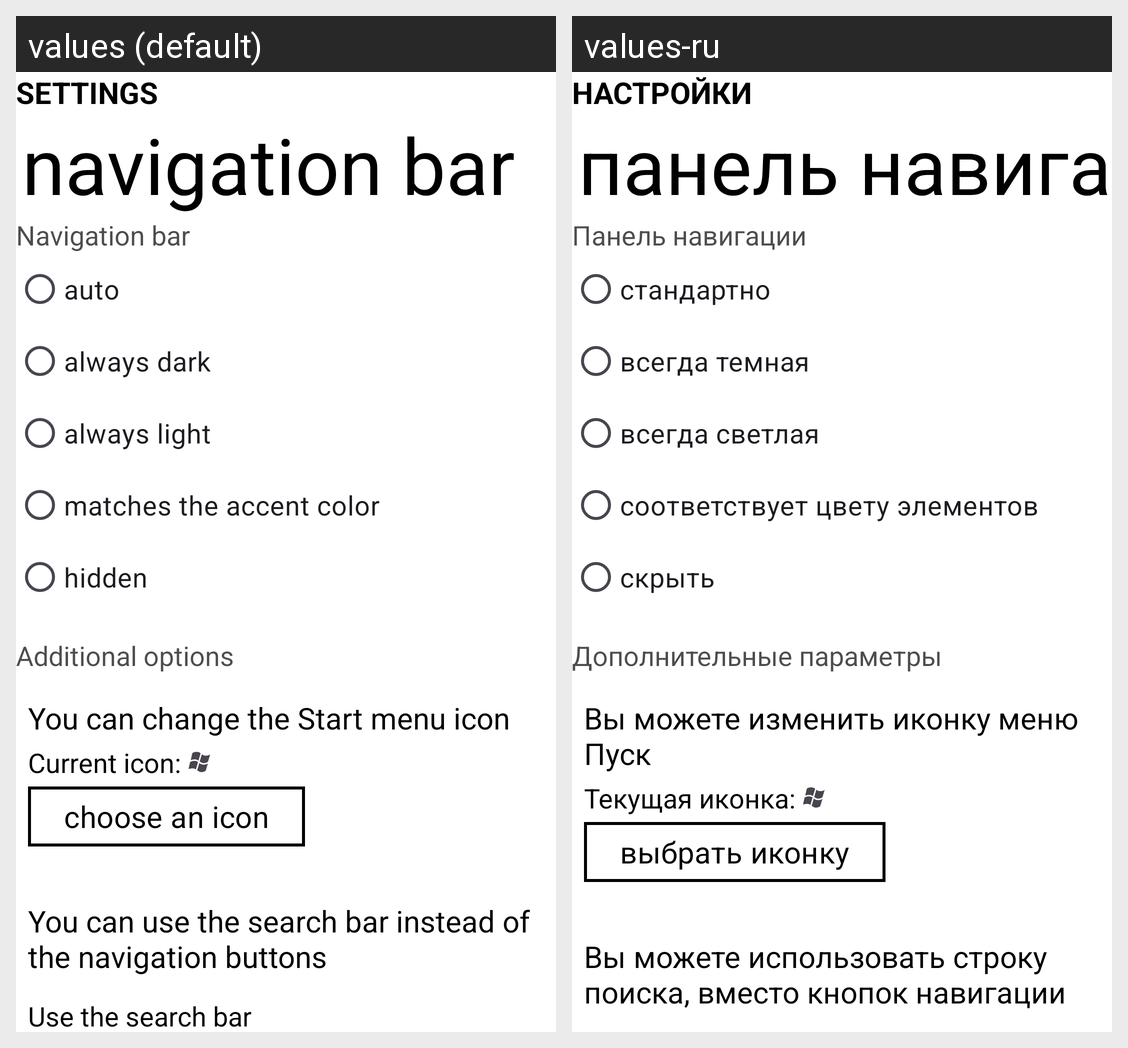

The Android screen above is rendered under two locales of the same app. Produce the string resources it draws, with the default and per-locale values.
Android screen res/layout/launcher_settings_navbar.xml rendered under 2 locales, left to right: values (default), values-ru. Device: Nexus 5 (rendered at 1080×1920; each locale shown at half size, 540×960, under a caption strip naming it); theme AppTheme.Cobalt.
Strings drawn on this screen, with the default value and each locale's value (text and hints the layout hard-codes, and strings that could not be matched under every locale, appear in the picture but are not listed):

settings
  values: SETTINGS
  values-ru: НАСТРОЙКИ

navigation_bar
  values: navigation bar
  values-ru: панель навигации

navigation_bar_2
  values: Navigation bar
  values-ru: Панель навигации

auto
  values: auto
  values-ru: стандартно

always_dark
  values: always dark
  values-ru: всегда темная

always_light
  values: always light
  values-ru: всегда светлая

matches_accent_color
  values: matches the accent color
  values-ru: соответствует цвету элементов

hide_navbar
  values: hidden
  values-ru: скрыть

navigation_bar_3
  values: Additional options
  values-ru: Дополнительные параметры

change_navbar_icon_tip
  values: You can change the Start menu icon
  values-ru: Вы можете изменить иконку меню Пуск

current_icon
  values: Current icon:
  values-ru: Текущая иконка:

choose_icon
  values: choose an icon
  values-ru: выбрать иконку

search_bar_tip
  values: You can use the search bar instead of the navigation buttons
  values-ru: Вы можете использовать строку поиска, вместо кнопок навигации
